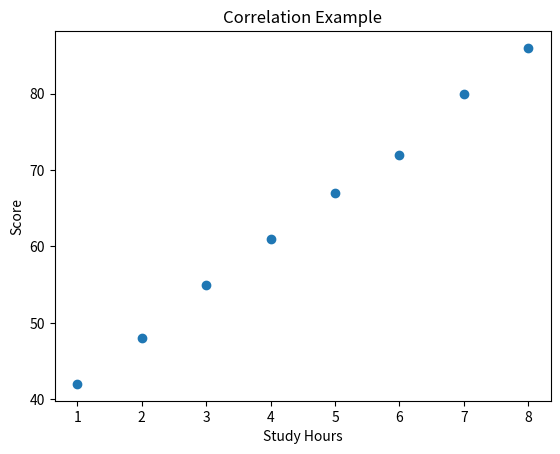
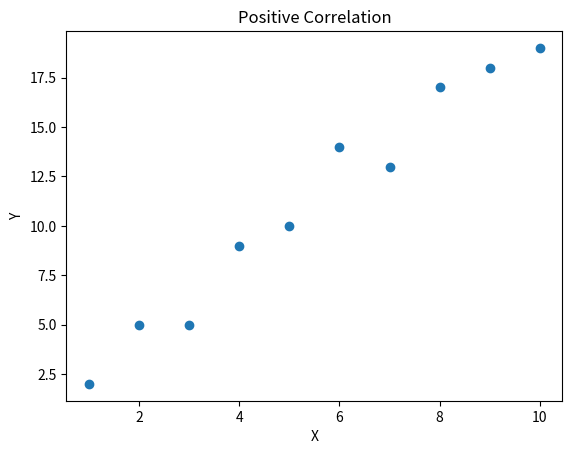
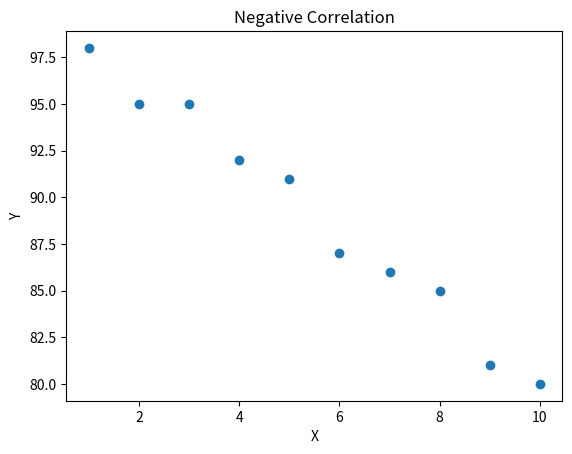
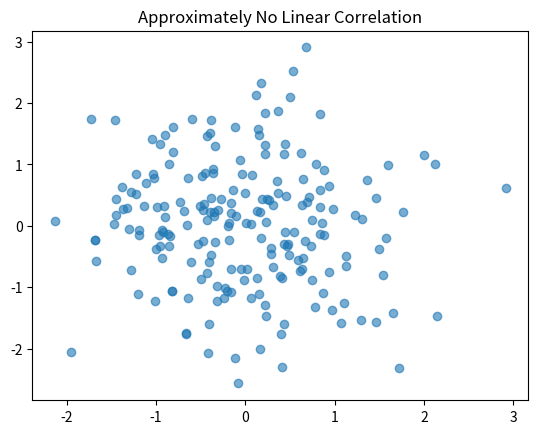
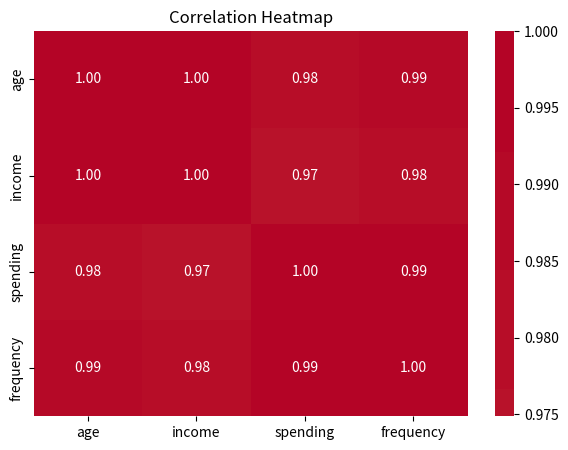

The matplotlib source for these figures, in order:
import numpy as np
import pandas as pd
import matplotlib.pyplot as plt

df = pd.DataFrame({
    "study_hours": [1,2,3,4,5,6,7,8],
    "score": [42,48,55,61,67,72,80,86]
})
print(df.corr(numeric_only=True))
plt.scatter(df["study_hours"], df["score"])
plt.xlabel("Study Hours")
plt.ylabel("Score")
plt.title("Correlation Example")
plt.show()

advertising = np.array([10, 20, 30, 40, 50])
sales = np.array([100, 120, 145, 170, 205])
print("Covariance matrix:")
print(np.cov(advertising, sales))

x = np.arange(1, 11)
y = 2*x + np.array([0,1,-1,1,0,2,-1,1,0,-1])
print(np.corrcoef(x, y)[0,1])
plt.scatter(x,y)
plt.title("Positive Correlation")
plt.xlabel("X"); plt.ylabel("Y")
plt.show()

x = np.arange(1, 11)
y = 100 - 2*x + np.array([0,-1,1,0,1,-1,0,1,-1,0])
print(np.corrcoef(x, y)[0,1])
plt.scatter(x,y)
plt.title("Negative Correlation")
plt.xlabel("X"); plt.ylabel("Y")
plt.show()

rng = np.random.default_rng(42)
x = rng.normal(size=200)
y = rng.normal(size=200)
print("Correlation:", np.corrcoef(x,y)[0,1])
plt.scatter(x,y, alpha=0.6)
plt.title("Approximately No Linear Correlation")
plt.show()

from scipy.stats import pearsonr
r, p = pearsonr(df["study_hours"], df["score"])
print("Pearson r:", r)
print("p-value:", p)

from scipy.stats import spearmanr
rating = [1,2,3,4,5,4,3,5]
spend = [100,130,160,210,260,230,190,280]
rho, p = spearmanr(rating, spend)
print("Spearman rho:", rho)
print("p-value:", p)

data = pd.DataFrame({
    "age":[22,25,31,40,45,52,60],
    "income":[30,35,45,60,70,85,100],
    "spending":[25,32,48,58,65,72,80],
    "frequency":[8,10,12,15,17,19,20]
})
corr = data.corr()
print(corr)

import seaborn as sns
plt.figure(figsize=(7,5))
sns.heatmap(corr, annot=True, fmt=".2f", cmap="coolwarm", center=0)
plt.title("Correlation Heatmap")
plt.show()
